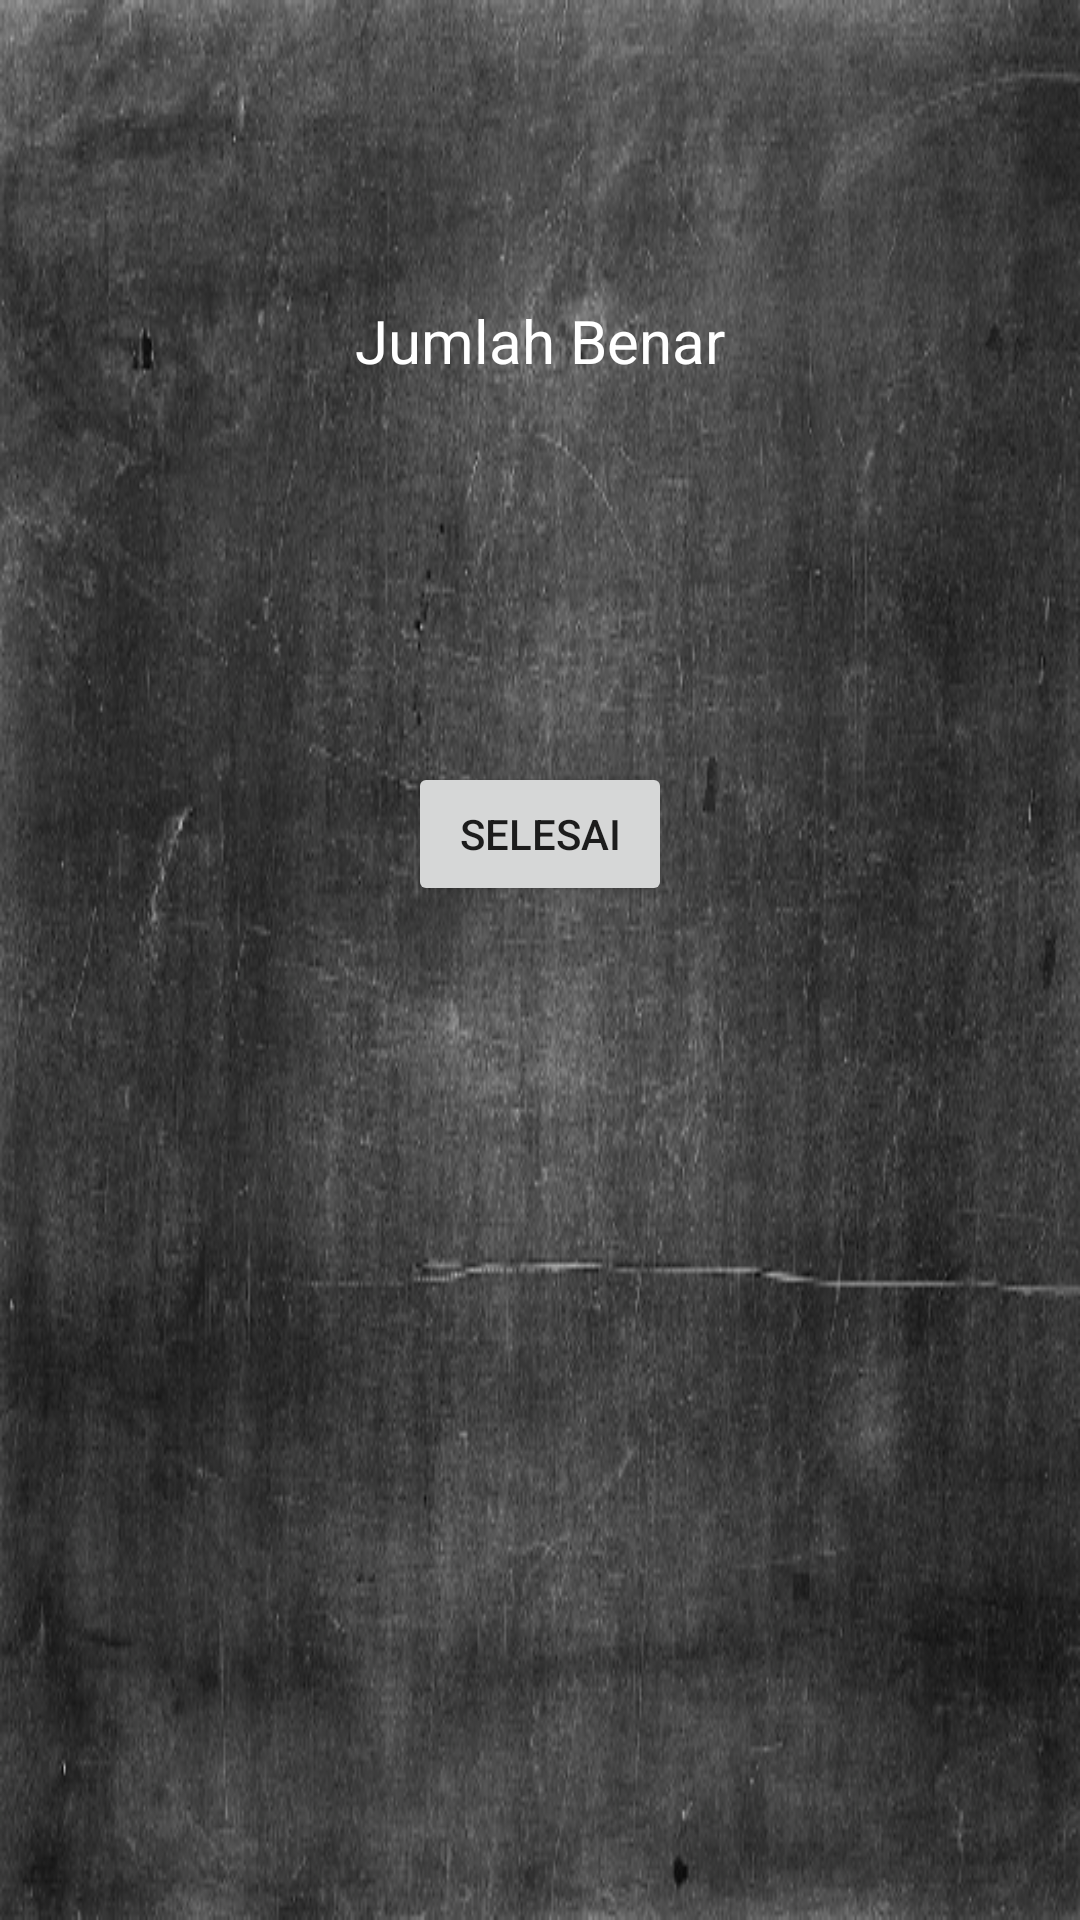

This screen was rendered from an Android layout file. Write that file and the resources it references.
<!-- AndroidManifest.xml: application theme AppTheme -->
<!-- res/layout/activity_selesai.xml -->
<?xml version="1.0" encoding="utf-8"?>
<RelativeLayout xmlns:android="http://schemas.android.com/apk/res/android"
    xmlns:tools="http://schemas.android.com/tools"
    android:layout_width="match_parent"
    android:layout_height="match_parent"
    android:background="@drawable/background"
    tools:context="com.example.stefanus.programkuis.ActivitySelesai">

    <TextView
        android:id="@+id/tv_jmlBenar"
        android:layout_width="wrap_content"
        android:layout_height="wrap_content"
        android:layout_centerHorizontal="true"
        android:layout_marginTop="100dp"
        android:text="@string/jumlah_benar"
        android:textColor="@color/colorWords"
        android:textSize="20sp" />

    <TextView
        android:id="@+id/tv_benar"
        android:layout_width="wrap_content"
        android:layout_height="wrap_content"
        android:layout_below="@id/tv_jmlBenar"
        android:layout_centerHorizontal="true"
        android:layout_marginTop="50dp"
        android:textColor="@color/colorWords"
        android:textSize="20sp" />

    <Button
        android:id="@+id/btn_selesai"
        android:layout_width="wrap_content"
        android:layout_height="wrap_content"
        android:layout_below="@id/tv_benar"
        android:layout_centerHorizontal="true"
        android:layout_marginTop="50dp"
        android:text="@string/selesai" />

    <TabHost
        android:layout_width="200dip"
        android:layout_height="300dip"
        android:layout_alignParentTop="true"
        android:layout_alignParentLeft="true"
        android:layout_alignParentStart="true">

        <LinearLayout
            android:layout_width="match_parent"
            android:layout_height="match_parent"
            android:orientation="vertical">

            <TabWidget
                android:id="@android:id/tabs"
                android:layout_width="match_parent"
                android:layout_height="wrap_content" />

            <FrameLayout
                android:id="@android:id/tabcontent"
                android:layout_width="match_parent"
                android:layout_height="match_parent">

                <LinearLayout
                    android:id="@+id/tab1"
                    android:layout_width="match_parent"
                    android:layout_height="match_parent"
                    android:orientation="vertical">

                </LinearLayout>

                <LinearLayout
                    android:id="@+id/tab2"
                    android:layout_width="match_parent"
                    android:layout_height="match_parent"
                    android:orientation="vertical">

                </LinearLayout>

                <LinearLayout
                    android:id="@+id/tab3"
                    android:layout_width="match_parent"
                    android:layout_height="match_parent"
                    android:orientation="vertical">

                </LinearLayout>
            </FrameLayout>
        </LinearLayout>
    </TabHost>
</RelativeLayout>
<!-- resources referenced by this layout -->
<resources>
  <color name="colorWords">#FFFFFF</color>
  <!-- drawable background: png bitmap (drawable, 291457 bytes) -->
  <string name="jumlah_benar">Jumlah Benar</string>
  <string name="selesai">Selesai</string>
  <style name="AppTheme" parent="Theme.AppCompat.Light.DarkActionBar">
          
          <item name="colorPrimary">@color/colorPrimary</item>
          <item name="colorPrimaryDark">@color/colorPrimaryDark</item>
          <item name="colorAccent">@color/colorAccent</item>
      </style>
  <color name="colorPrimary">#2196F3</color>
  <color name="colorPrimaryDark">#1976D2</color>
  <color name="colorAccent">#FF4081</color>
</resources>
